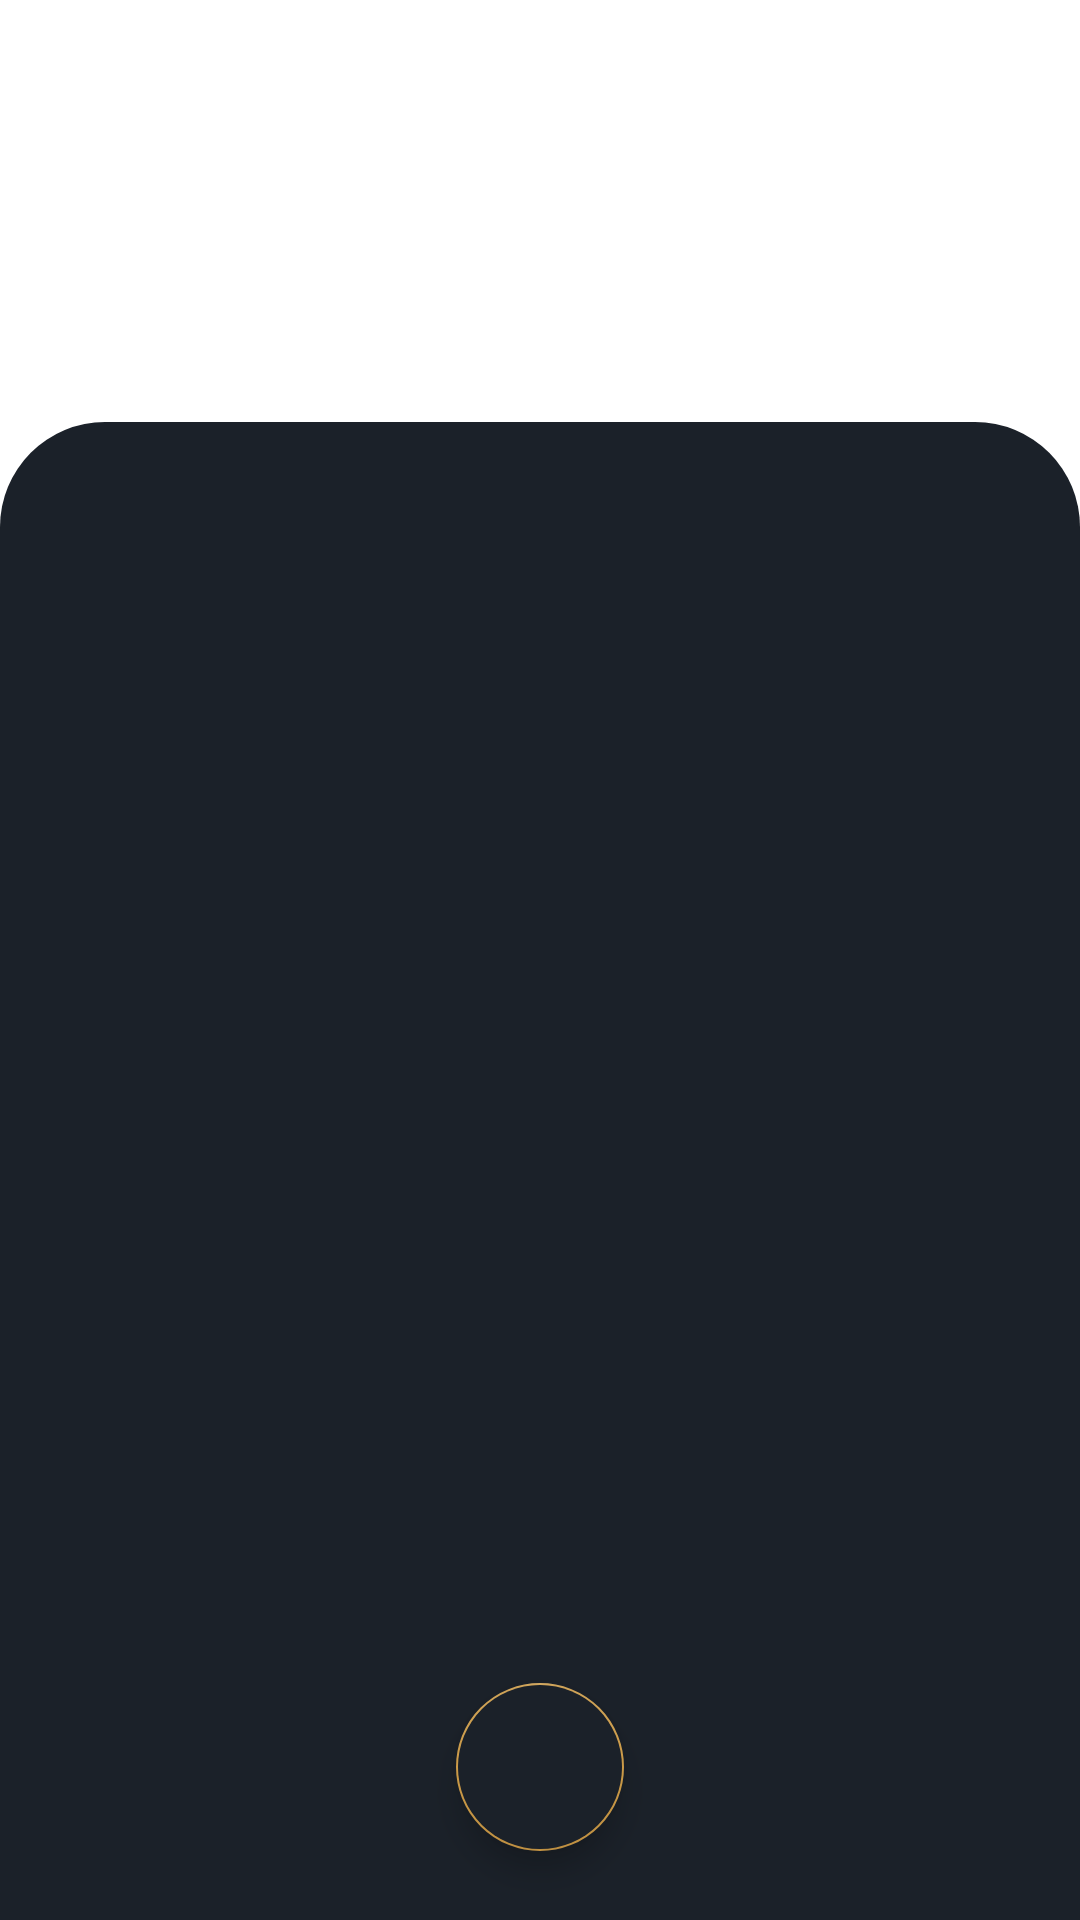

Reconstruct the res/layout file that produces this screen, plus the resources it refers to.
<!-- AndroidManifest.xml: application theme Theme.MovieDB -->
<!-- res/layout/activity_login.xml -->
<?xml version="1.0" encoding="utf-8"?>
<androidx.constraintlayout.widget.ConstraintLayout xmlns:android="http://schemas.android.com/apk/res/android"
    xmlns:app="http://schemas.android.com/apk/res-auto"
    xmlns:tools="http://schemas.android.com/tools"
    android:id="@+id/login_activity"
    android:layout_width="match_parent"
    android:layout_height="match_parent"
    tools:context=".activities.LoginActivity">

    <View
        android:id="@+id/top_view"
        android:layout_width="wrap_content"
        android:layout_height="0dp"
        android:background="@drawable/gradient_background"
        android:scaleType="centerCrop"
        app:layout_constraintHeight_percent="0.3"
        app:layout_constraintHorizontal_bias="0.0"
        app:layout_constraintBottom_toBottomOf="parent"
        app:layout_constraintEnd_toEndOf="parent"
        app:layout_constraintStart_toStartOf="parent"
        app:layout_constraintTop_toTopOf="parent"
        app:layout_constraintVertical_bias="0.0" />

    <androidx.constraintlayout.widget.ConstraintLayout
        android:id="@+id/constraint_layout"
        android:layout_width="match_parent"
        android:layout_height="0dp"
        android:background="@drawable/round_background"
        app:layout_constraintHeight_percent="0.78"
        app:layout_constraintVertical_bias="1"
        app:layout_constraintBottom_toBottomOf="parent"
        app:layout_constraintEnd_toEndOf="parent"
        app:layout_constraintStart_toStartOf="parent"
        app:layout_constraintTop_toTopOf="parent" >

        <com.google.android.material.tabs.TabLayout
            android:id="@+id/tab_layout"
            android:layout_width="match_parent"
            android:background="@null"
            android:layout_height="wrap_content"
            app:tabIndicatorColor="@color/accent"
            app:tabTextColor="@color/textHint"
            app:tabRippleColor="@color/aboveBackground"
            app:tabSelectedTextColor="@color/white"
            app:layout_constraintVertical_bias="0.0"
            app:layout_constraintBottom_toBottomOf="parent"
            app:layout_constraintEnd_toEndOf="parent"
            app:layout_constraintStart_toStartOf="parent"
            app:layout_constraintTop_toTopOf="parent" />

        <androidx.viewpager2.widget.ViewPager2
            android:id="@+id/view_pager"
            android:layout_width="match_parent"
            android:layout_height="0dp"
            app:layout_constraintHeight_percent="0.7"
            app:layout_constraintVertical_bias="0.0"
            app:layout_constraintBottom_toBottomOf="parent"
            app:layout_constraintEnd_toEndOf="parent"
            app:layout_constraintStart_toStartOf="parent"
            app:layout_constraintTop_toBottomOf="@+id/tab_layout" />


        <com.google.android.material.floatingactionbutton.FloatingActionButton
            android:id="@+id/login_google"
            android:layout_width="wrap_content"
            android:layout_height="wrap_content"
            android:backgroundTint="@color/background"
            app:rippleColor="@color/accent"
            android:elevation="35dp"
            android:src="@drawable/icon_google"
            app:tint="@null"
            android:background="@drawable/fab"
            app:pressedTranslationZ="12dp"
            app:layout_constraintHorizontal_bias="0.5"
            app:layout_constraintBottom_toBottomOf="parent"
            app:layout_constraintEnd_toEndOf="parent"
            app:layout_constraintStart_toStartOf="parent"
            app:layout_constraintTop_toBottomOf="@+id/view_pager" />

    </androidx.constraintlayout.widget.ConstraintLayout>

    <ImageView
        android:id="@+id/logo"
        android:layout_width="75dp"
        android:layout_height="75dp"
        android:src="@drawable/icon_film_reel"
        app:layout_constraintVertical_bias="0.3"
        app:layout_constraintBottom_toTopOf="@+id/constraint_layout"
        app:layout_constraintEnd_toEndOf="parent"
        app:layout_constraintStart_toStartOf="parent"
        app:layout_constraintTop_toTopOf="@+id/top_view" />

    <TextView
        android:layout_width="wrap_content"
        android:layout_height="wrap_content"
        android:text="@string/the_movie_database"
        android:textColor="@color/white"
        android:textStyle="bold"
        android:textSize="16sp"
        app:layout_constraintVertical_bias="0.2"
        app:layout_constraintBottom_toTopOf="@+id/constraint_layout"
        app:layout_constraintEnd_toEndOf="parent"
        app:layout_constraintStart_toStartOf="parent"
        app:layout_constraintTop_toBottomOf="@+id/logo" />

</androidx.constraintlayout.widget.ConstraintLayout>
<!-- resources referenced by this layout -->
<resources>
  <color name="aboveBackground">#29323e</color>
  <color name="accent">#cb9a47</color>
  <color name="background">#1b2129</color>
  <color name="textHint">#a8a8a8</color>
  <color name="white">#FFFFFFFF</color>
  <!-- drawable fab (drawable) -->
  <?xml version="1.0" encoding="utf-8"?>
  <shape xmlns:android="http://schemas.android.com/apk/res/android"
      android:innerRadius="0dp"
      android:shape="ring"
      android:thicknessRatio="2"
      android:useLevel="false" >
      <solid android:color="@android:color/transparent" />
  
      <stroke
          android:width="3dp"
          android:color="@color/accent" />
  </shape>
  <!-- drawable icon_film_reel: png bitmap (drawable, 12763 bytes) -->
  <!-- drawable round_background (drawable) -->
  <?xml version="1.0" encoding="utf-8"?>
  <shape xmlns:android="http://schemas.android.com/apk/res/android">
      <solid android:color="@color/background"/>
      <corners android:topLeftRadius="35dp"
          android:topRightRadius="35dp"/>
  </shape>
  <string name="the_movie_database">The Movie Database</string>
  <style name="Theme.MovieDB" parent="Theme.MaterialComponents.DayNight.DarkActionBar">
          
          <item name="colorPrimary">@color/accent</item>
          <item name="colorPrimaryVariant">@color/accent</item>
          <item name="colorOnPrimary">@color/white</item>
          
          <item name="colorSecondary">@color/accent</item>
          <item name="colorSecondaryVariant">@color/accent</item>
          <item name="colorOnSecondary">@color/white</item>
          
          <item name="android:statusBarColor" tools:targetApi="l">?attr/colorPrimaryVariant</item>
          
          <item name="android:actionMenuTextColor">@color/white</item>
          <item name="android:navigationBarColor">@color/black</item>
          <item name="windowActionBar">true</item>
          <item name="windowNoTitle">true</item>
          <item name="android:forceDarkAllowed" tools:targetApi="q">false</item>
          <item name="autoCompleteTextViewStyle">@style/SearchAutoCompleteTextView</item>
          <item name="snackbarButtonStyle">@style/Widget.MaterialComponents.Button.TextButton.Snackbar</item>
      </style>
  <color name="black">#FF000000</color>
  <style name="SearchAutoCompleteTextView" parent="Widget.AppCompat.Light.AutoCompleteTextView">
          <item name="android:textColor">@color/white</item>
          <item name="android:textColorHint">@color/textHint</item>
      </style>
</resources>
